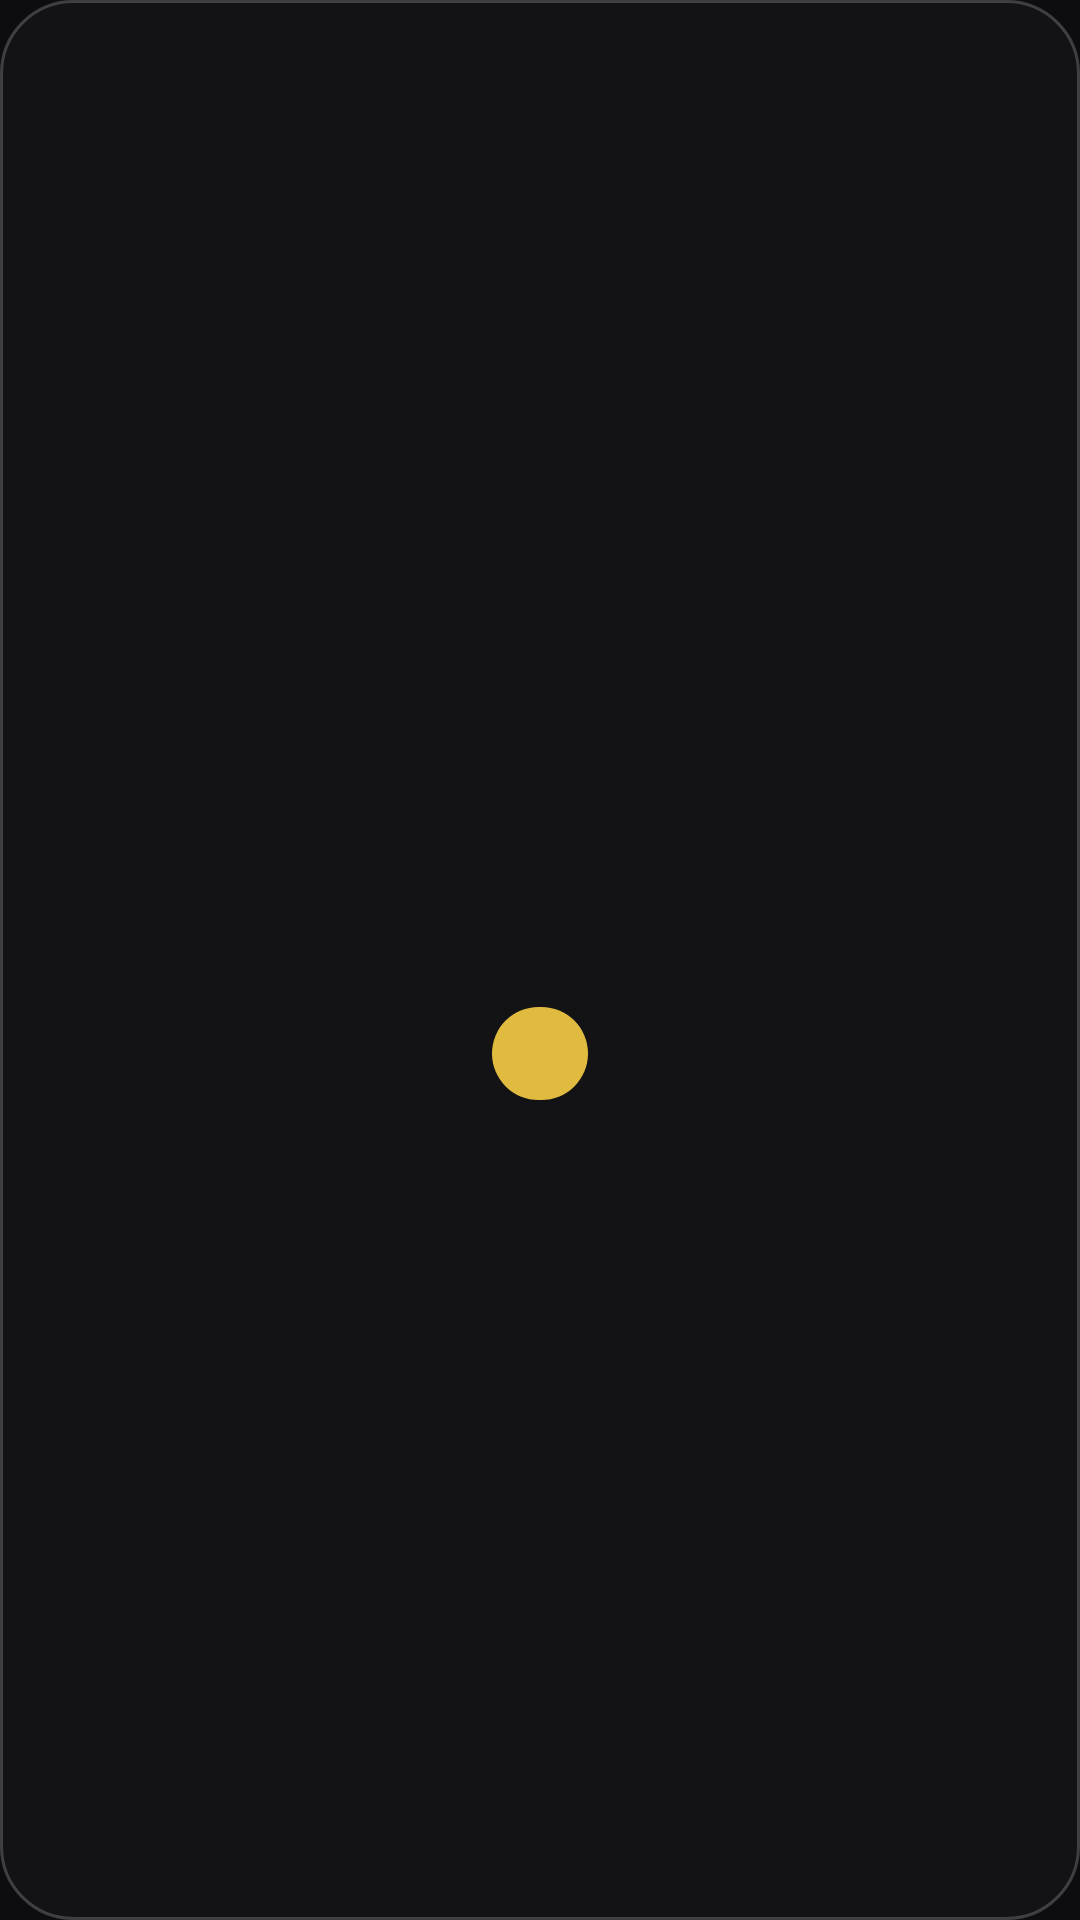

Write the Android layout XML for this screen, with the resource values it uses.
<!-- AndroidManifest.xml: application theme Theme.MyApplication -->
<!-- res/layout/widget_water.xml -->
<?xml version="1.0" encoding="utf-8"?>
<LinearLayout xmlns:android="http://schemas.android.com/apk/res/android"
    android:id="@+id/widget_root"
    android:layout_width="match_parent"
    android:layout_height="match_parent"
    android:background="@drawable/widget_bg"
    android:gravity="center"
    android:orientation="vertical"
    android:padding="12dp">

    <TextView
        android:id="@+id/water_title"
        android:layout_width="wrap_content"
        android:layout_height="wrap_content"
        android:textColor="#A2A2AB"
        android:textSize="12sp" />

    <TextView
        android:id="@+id/water_count"
        android:layout_width="wrap_content"
        android:layout_height="wrap_content"
        android:textColor="#FFFFFF"
        android:textSize="30sp" android:textStyle="bold" />

    <TextView
        android:id="@+id/water_add"
        android:layout_width="wrap_content"
        android:layout_height="wrap_content"
        android:textColor="#15130A"
        android:textSize="14sp" android:textStyle="bold"
        android:layout_marginTop="6dp"
        android:background="@drawable/widget_btn_bg"
        android:paddingStart="16dp"
        android:paddingTop="6dp"
        android:paddingEnd="16dp"
        android:paddingBottom="6dp" />
</LinearLayout>
<!-- resources referenced by this layout -->
<resources>
  <!-- drawable widget_bg (drawable) -->
  <?xml version="1.0" encoding="utf-8"?>
  <shape xmlns:android="http://schemas.android.com/apk/res/android" android:shape="rectangle">
      <solid android:color="#F2131316" />
      <corners android:radius="24dp" />
      <stroke android:width="1dp" android:color="#33FFFFFF" />
  </shape>
  <!-- drawable widget_btn_bg (drawable) -->
  <?xml version="1.0" encoding="utf-8"?>
  <shape xmlns:android="http://schemas.android.com/apk/res/android" android:shape="rectangle">
      <solid android:color="#E1BA40" />
      <corners android:radius="16dp" />
  </shape>
  <style name="Theme.MyApplication" parent="android:Theme.DeviceDefault.NoActionBar">
          <item name="android:windowBackground">@color/mind_background</item>
          <item name="android:colorBackground">@color/mind_background</item>
          <item name="android:statusBarColor">@color/mind_background</item>
          <item name="android:navigationBarColor">@color/mind_background</item>
      </style>
  <color name="mind_background">#FF0D0D0F</color>
</resources>
